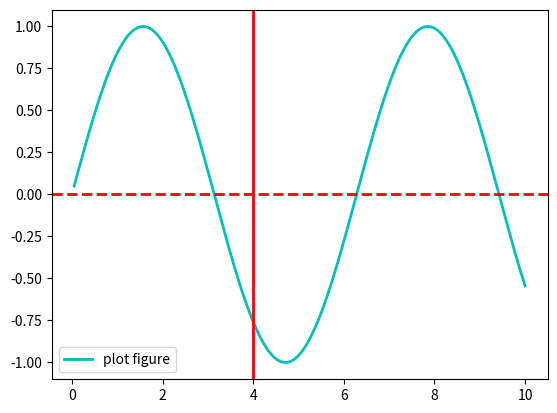

Generate this figure with matplotlib:
import numpy as np
import matplotlib.pyplot as plt


x = np.linspace(0.05, 10, 1000)
y = np.sin(x)

plt.plot(x, y, ls="-", lw=2, c="c", label="plot figure")

plt.legend()

plt.axhline(y=0.0, c="r", ls="--", lw=2)  # h代表horizontal，水平的
plt.axvline(x=4.0, c="r", ls="-", lw=2)  # v代表vertical， 垂直的
# y，x表示参考线出发点

plt.show()
